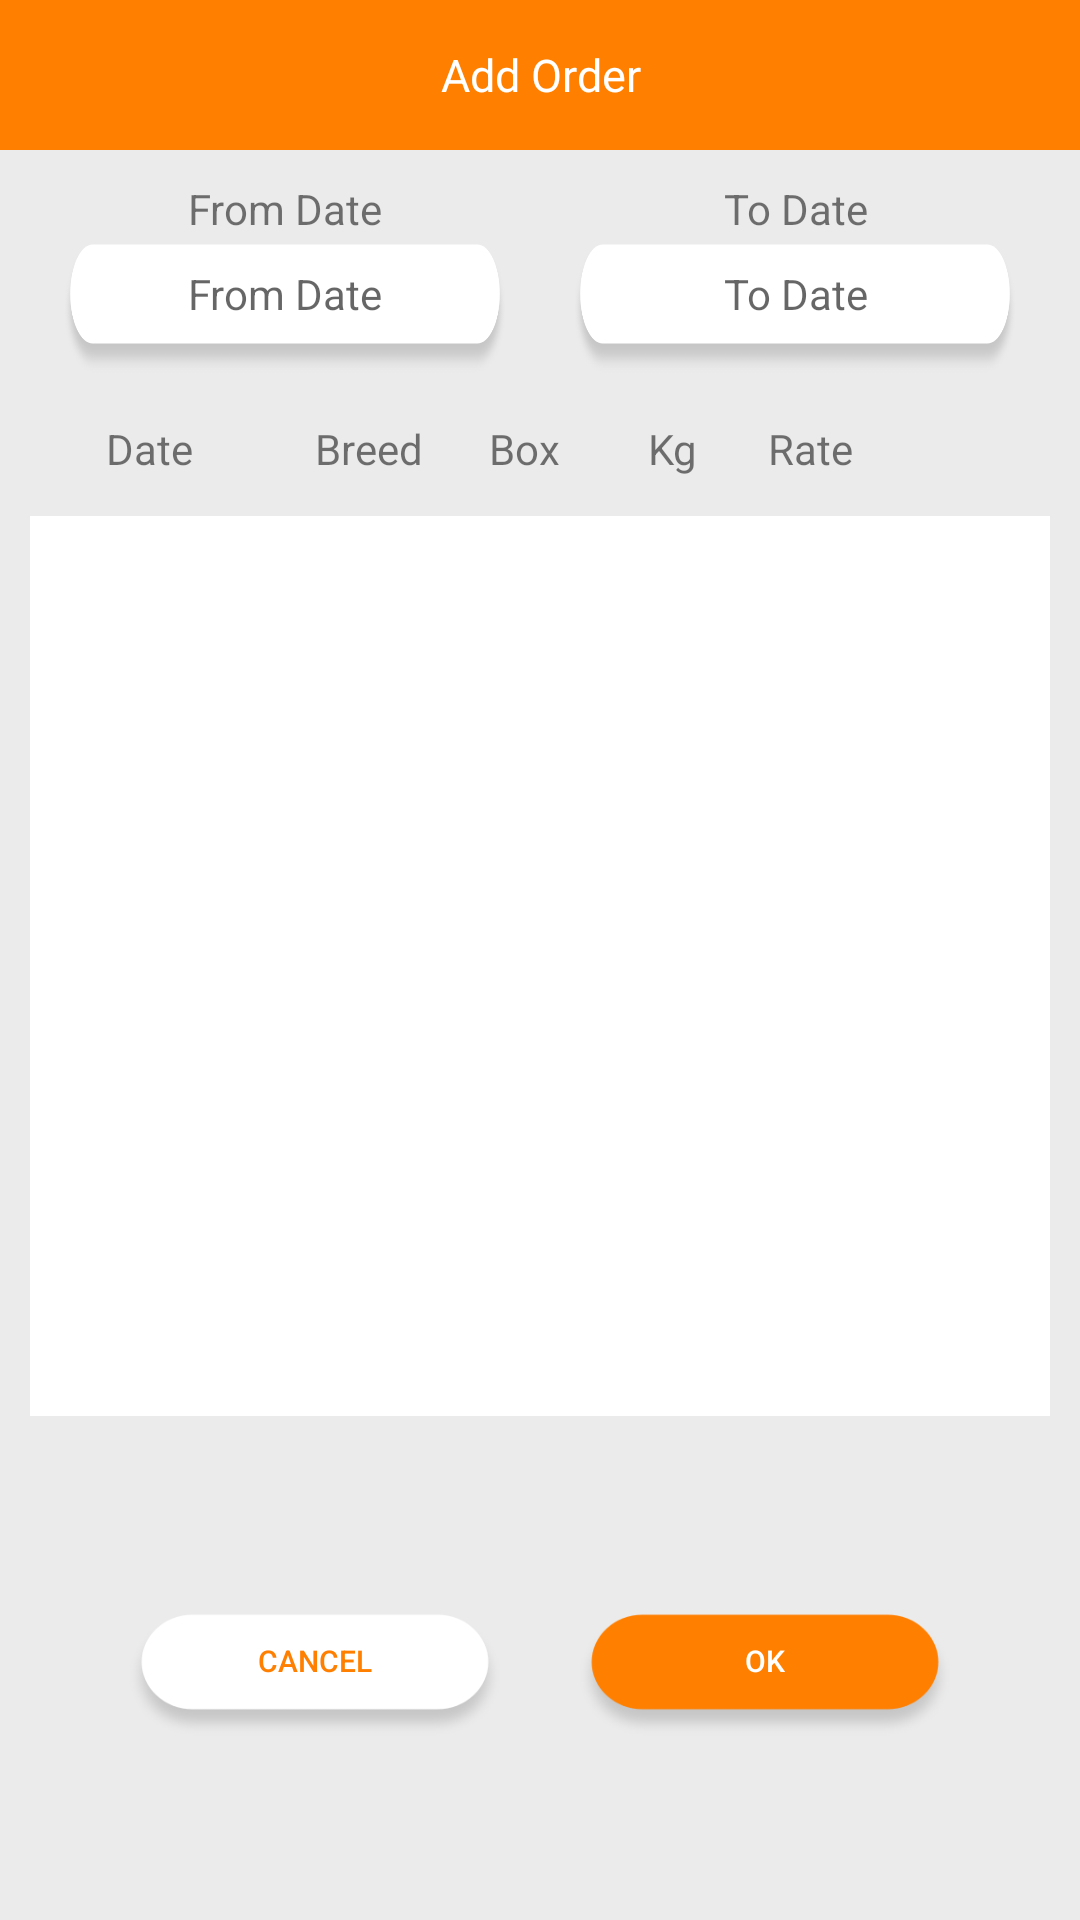

Here is an Android app screen rendered from its layout file. Give the layout XML and the strings, colors and styles it references.
<!-- AndroidManifest.xml: application theme AppTheme -->
<!-- res/layout/dialog_bill_add_order_details.xml -->
<?xml version="1.0" encoding="utf-8"?>
<LinearLayout
    xmlns:android="http://schemas.android.com/apk/res/android"
    xmlns:tools="http://schemas.android.com/tools"
    android:layout_width="match_parent"
    android:layout_height="wrap_content"
    android:orientation="vertical"
    >

    <LinearLayout
        android:layout_width="match_parent"
        android:layout_height="wrap_content"
        android:orientation="vertical"
        android:background="@color/grey"
        android:layout_weight="1">
        <TextView
            android:id="@+id/trader_header_textview"
            android:layout_width="match_parent"
            android:layout_height="50dp"
            android:textSize="15dp"
            android:text="@string/add_order"

            android:background="@color/colorPrimary"
            android:textColor="@color/white"
            android:gravity="center"/>




        <LinearLayout
            android:layout_width="match_parent"
            android:layout_height="wrap_content"
            android:paddingLeft="10dp"
            android:paddingRight="10dp"
            android:layout_weight="1"
            android:layout_marginTop="10dp"
            android:orientation="vertical">
            <LinearLayout
                android:layout_width="match_parent"
                android:layout_height="wrap_content">
                <TextView
                    android:layout_width="match_parent"
                    android:layout_height="wrap_content"
                    android:text="@string/from_date"
                    android:gravity="center"
                    android:layout_weight="1"/>
                <TextView
                    android:layout_width="match_parent"
                    android:layout_height="wrap_content"
                    android:text="@string/to_date"
                    android:gravity="center"
                    android:layout_weight="1"/>
            </LinearLayout>
            <LinearLayout
                android:layout_width="match_parent"
                android:layout_height="wrap_content"
                android:layout_marginBottom="10dp"
                android:orientation="horizontal">

                <ImageButton
                    android:id="@+id/bill_add_order_calender_left"
                    android:layout_width="match_parent"
                    android:layout_height="wrap_content"
                    android:src="@drawable/baseline_arrow_left_30"
                    android:background="@drawable/roundcorner"
                    android:visibility="gone"
                    android:layout_gravity="center"
                    android:layout_weight="1.1"/>

                <EditText
                    android:id="@+id/bill_add_order_calender_from_date_edit"
                    android:layout_width="match_parent"
                    android:layout_height="wrap_content"
                    android:background="@drawable/search_bg"
                    android:focusable="false"
                    android:layout_weight="1"
                    android:hint="@string/from_date"
                    android:paddingBottom="10dp"
                    android:gravity="center"
                    android:textSize="14dp"
                    android:layout_marginRight="10dp"
                    android:layout_marginLeft="10dp"
                    />
                <ImageButton
                    android:id="@+id/bill_add_order_calender_right"
                    android:layout_width="match_parent"
                    android:layout_height="wrap_content"
                    android:visibility="gone"
                    android:src="@drawable/baseline_arrow_right_30"
                    android:background="@drawable/roundcorner"
                    android:layout_gravity="center"
                    android:layout_weight="1.1"/>


                <EditText
                    android:id="@+id/bill_add_order_calender_to_date_edit"
                    android:layout_width="match_parent"
                    android:layout_height="wrap_content"
                    android:layout_marginRight="10dp"
                    android:layout_marginLeft="10dp"
                    android:background="@drawable/search_bg"
                    android:hint="@string/to_date"
                    android:paddingBottom="10dp"
                    android:textSize="14dp"
                    android:gravity="center"
                    android:focusable="false"
                    android:layout_weight="1"
                    />

            </LinearLayout>
            <LinearLayout
                android:layout_width="match_parent"
                android:layout_height="wrap_content"
                android:layout_marginBottom="10dp"
                android:orientation="horizontal">
                <TextView
                    android:layout_width="match_parent"
                    android:layout_height="wrap_content"
                    android:gravity="center"
                    android:layout_gravity="center"
                    android:layout_weight=".95"
                    android:text="@string/date"/>

                <TextView
                    android:layout_width="match_parent"
                    android:layout_height="wrap_content"
                    android:gravity="center"
                    android:layout_gravity="center"
                    android:layout_weight="1"
                    android:text="@string/breed"/>

                <TextView
                    android:layout_width="match_parent"
                    android:layout_height="wrap_content"
                    android:gravity="center"
                    android:layout_gravity="center"
                    android:layout_weight="1.1"
                    android:text="@string/box"/>

                <TextView
                    android:layout_width="match_parent"
                    android:layout_height="wrap_content"
                    android:gravity="right"
                    android:layout_gravity="center"
                    android:layout_weight="1.1"
                    android:text="@string/kg"/>

                <TextView
                    android:layout_width="match_parent"
                    android:layout_height="wrap_content"
                    android:gravity="right"
                    android:layout_gravity="center"
                    android:layout_weight="1.05"
                    android:text="@string/rate"/>

                <RelativeLayout
                    android:layout_width="match_parent"
                    android:layout_height="wrap_content"
                    android:gravity="center"
                    android:layout_gravity="center"
                    android:layout_weight="1">
                    <ImageView
                        android:id="@+id/bill_add_order_select_all_imageview"
                        android:layout_width="25dp"
                        android:layout_height="25dp"
                        android:visibility="invisible"
                        android:src="@drawable/baseline_check_box_outline_blank_30"

                        />

                </RelativeLayout>




            </LinearLayout>



           <ListView
               android:id="@+id/bill_generate_order_list"
               android:layout_width="match_parent"
               android:background="@color/white"
               android:layout_height="300dp"/>


        </LinearLayout>
        <LinearLayout
            android:layout_width="match_parent"
            android:layout_height="wrap_content"
            android:paddingLeft="20dp"
            android:paddingRight="20dp"
            android:layout_marginTop="15dp"
            android:layout_marginBottom="10dp"

            android:layout_weight="1"
            android:orientation="horizontal">
            <Button
                android:id="@+id/bill_generate_add_dialog_cancel_btn"
                android:layout_width="match_parent"
                android:layout_height="45dp"
                android:background="@drawable/cancel_btn_bg"
                android:textColor="@color/colorPrimary"
                android:paddingBottom="10dp"
                android:layout_marginRight="10dp"
                android:textSize="10dp"
                android:layout_marginLeft="20dp"
                android:layout_weight="1"
                android:text="@string/cancel_btn_text"/>
            <Button
                android:id="@+id/bill_generate_add_dialog_ok_btn"
                android:layout_width="match_parent"
                android:layout_height="45dp"
                android:layout_weight="1"
                android:textSize="10dp"
                android:layout_marginLeft="10dp"
                android:layout_marginRight="20dp"
                android:background="@drawable/ok_btn_bg"
                android:textColor="@color/white"
                android:paddingBottom="10dp"
                android:text="@string/ok_btn_text"/>
        </LinearLayout>
    </LinearLayout>

</LinearLayout>
<!-- resources referenced by this layout -->
<resources>
  <color name="colorPrimary">#FF7F00</color>
  <color name="grey">#EBEBEB</color>
  <color name="white">#FFFFFF</color>
  <!-- drawable baseline_arrow_left_30 (drawable) -->
  <vector android:alpha="0.91" android:autoMirrored="true"
      android:height="30dp" android:tint="#FFFFFF"
      android:viewportHeight="24" android:viewportWidth="24"
      android:width="30dp" xmlns:android="http://schemas.android.com/apk/res/android">
      <path android:fillColor="@android:color/white" android:pathData="M14,7l-5,5 5,5V7z"/>
  </vector>
  <!-- drawable baseline_arrow_right_30 (drawable) -->
  <vector android:alpha="0.91" android:autoMirrored="true"
      android:height="30dp" android:tint="#FFFFFF"
      android:viewportHeight="24" android:viewportWidth="24"
      android:width="30dp" xmlns:android="http://schemas.android.com/apk/res/android">
      <path android:fillColor="@android:color/white" android:pathData="M10,17l5,-5 -5,-5v10z"/>
  </vector>
  <!-- drawable baseline_check_box_outline_blank_30 (drawable) -->
  <vector android:height="30dp" android:tint="#FF1C00"
      android:viewportHeight="24" android:viewportWidth="24"
      android:width="30dp" xmlns:android="http://schemas.android.com/apk/res/android">
      <path android:fillColor="@android:color/white" android:pathData="M19,5v14H5V5h14m0,-2H5c-1.1,0 -2,0.9 -2,2v14c0,1.1 0.9,2 2,2h14c1.1,0 2,-0.9 2,-2V5c0,-1.1 -0.9,-2 -2,-2z"/>
  </vector>
  <!-- drawable cancel_btn_bg: png bitmap (drawable-hdpi, 3109 bytes) -->
  <!-- drawable ok_btn_bg: png bitmap (drawable-hdpi, 3071 bytes) -->
  <!-- drawable roundcorner (drawable) -->
  <layer-list xmlns:android="http://schemas.android.com/apk/res/android">
  
      
      <item>
          <shape  android:shape="rectangle">
  
              <solid android:color="#d8d8d8" />
              <corners android:radius="15dp" />
  
          </shape>
      </item>
  
      
      <item android:bottom="3px">
  
          <shape  android:shape="rectangle">
  
              <solid android:color="@color/colorPrimary" />
              <corners android:radius="15dp" />
  
  
          </shape>
  
      </item>
  
  
  </layer-list>
  <!-- drawable search_bg: png bitmap (drawable-hdpi, 3449 bytes) -->
  <string name="add_order">Add Order</string>
  <string name="box">Box</string>
  <string name="breed">Breed</string>
  <string name="cancel_btn_text">Cancel</string>
  <string name="date">Date</string>
  <string name="from_date">From Date</string>
  <string name="kg">Kg</string>
  <string name="ok_btn_text">Ok</string>
  <string name="rate">Rate</string>
  <string name="to_date">To Date</string>
  <style name="AppTheme" parent="Theme.AppCompat.Light.DarkActionBar">
          
          <item name="colorPrimary">@color/colorPrimary</item>
          <item name="colorPrimaryDark">@color/colorPrimaryDark</item>
          <item name="colorAccent">@color/colorAccent</item>
          <item name="android:windowFullscreen">true</item>
  
  
      </style>
  <color name="colorPrimaryDark">#000000</color>
  <color name="colorAccent">#03DAC5</color>
</resources>
